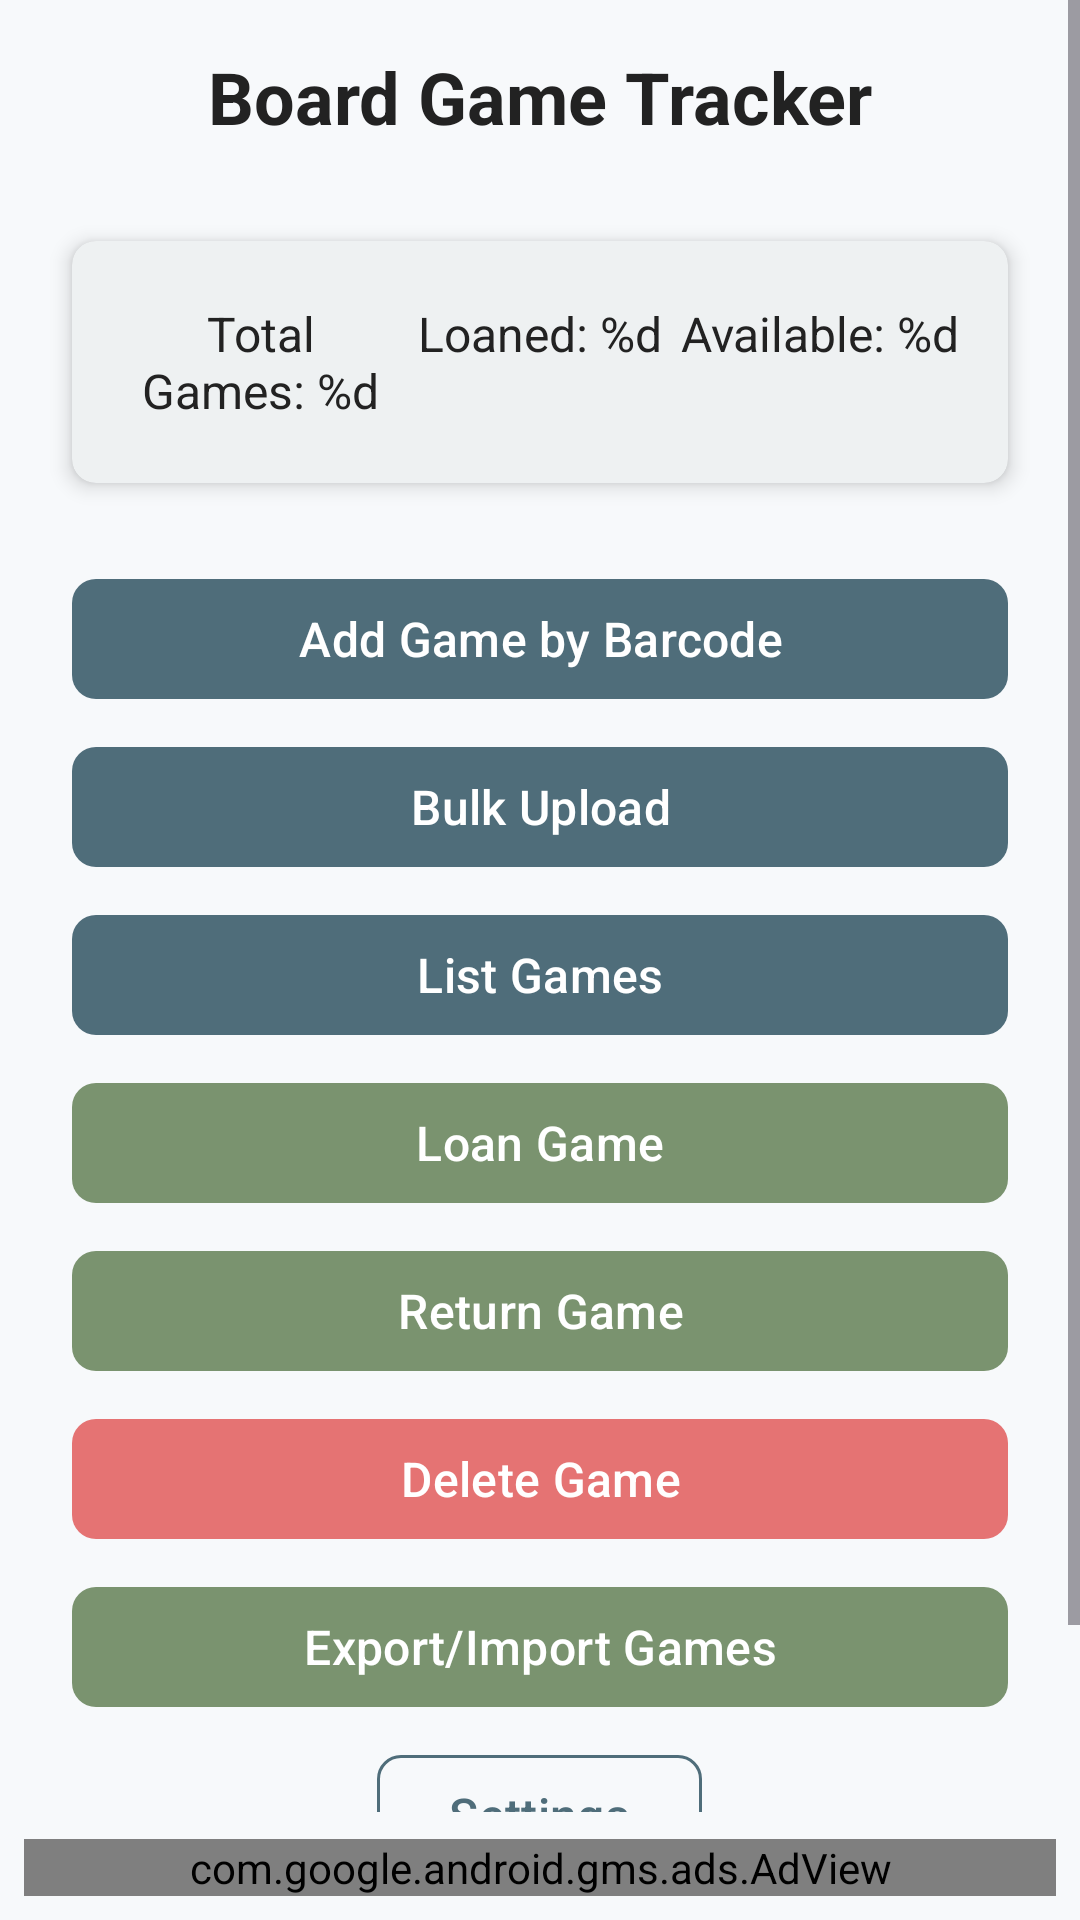

Here is an Android app screen rendered from its layout file. Give the layout XML and the strings, colors and styles it references.
<!-- AndroidManifest.xml: activity theme Theme.BoardgameInventory -->
<!-- res/layout/activity_main.xml -->
<?xml version="1.0" encoding="utf-8"?>
<androidx.constraintlayout.widget.ConstraintLayout 
    xmlns:android="http://schemas.android.com/apk/res/android"
    xmlns:app="http://schemas.android.com/apk/res-auto"
    xmlns:tools="http://schemas.android.com/tools"
    android:layout_width="match_parent"
    android:layout_height="match_parent"
    android:importantForAccessibility="yes"
    tools:context=".MainActivity">

    <ScrollView
        android:layout_width="match_parent"
        android:layout_height="0dp"
        android:fillViewport="true"
        android:contentDescription="@string/main_screen_content"
        app:layout_constraintBottom_toTopOf="@+id/adContainer"
        app:layout_constraintEnd_toEndOf="parent"
        app:layout_constraintStart_toStartOf="parent"
        app:layout_constraintTop_toTopOf="parent">

        <LinearLayout
            android:layout_width="match_parent"
            android:layout_height="wrap_content"
            android:orientation="vertical"
            android:padding="16dp">

            <TextView
                android:id="@+id/tvTitle"
                android:layout_width="match_parent"
                android:layout_height="wrap_content"
                android:text="@string/main_title"
                android:textAlignment="center"
                style="@style/TitleTextStyle"
                android:accessibilityHeading="true"
                android:contentDescription="@string/main_title_description"
                android:layout_marginBottom="24dp" />

            
            <com.google.android.material.card.MaterialCardView
                style="@style/CardStyle"
                android:layout_width="match_parent"
                android:layout_height="wrap_content"
                android:contentDescription="@string/stats_card_description">

                <LinearLayout
                    android:layout_width="match_parent"
                    android:layout_height="wrap_content"
                    android:orientation="horizontal"
                    android:padding="16dp">

                    <TextView
                        android:id="@+id/tvTotalGames"
                        android:layout_width="0dp"
                        android:layout_height="wrap_content"
                        android:layout_weight="1"
                        android:text="@string/total_games"
                        style="@style/BodyTextStyle"
                        android:contentDescription="@string/total_games_description"
                        android:textAlignment="center" />

                    <TextView
                        android:id="@+id/tvLoanedGames"
                        android:layout_width="0dp"
                        android:layout_height="wrap_content"
                        android:layout_weight="1"
                        android:text="@string/loaned_count"
                        style="@style/BodyTextStyle"
                        android:contentDescription="@string/loaned_games_description"
                        android:textAlignment="center" />

                    <TextView
                        android:id="@+id/tvAvailableGames"
                        android:layout_width="0dp"
                        android:layout_height="wrap_content"
                        android:layout_weight="1"
                        android:text="@string/available_count"
                        style="@style/BodyTextStyle"
                        android:contentDescription="@string/available_games_description"
                        android:textAlignment="center" />

                </LinearLayout>

            </com.google.android.material.card.MaterialCardView>

            
            <LinearLayout
                android:layout_width="match_parent"
                android:layout_height="wrap_content"
                android:orientation="vertical"
                android:layout_marginTop="16dp">

                <com.google.android.material.button.MaterialButton
                    android:id="@+id/btnAddGame"
                    style="@style/ButtonStyle.Primary"
                    android:layout_width="match_parent"
                    android:layout_height="wrap_content"
                    android:minHeight="48dp"
                    android:contentDescription="@string/add_game_description"
                    android:text="@string/add_game" />

                <com.google.android.material.button.MaterialButton
                    android:id="@+id/btnBulkUpload"
                    style="@style/ButtonStyle.Primary"
                    android:layout_width="match_parent"
                    android:layout_height="wrap_content"
                    android:minHeight="48dp"
                    android:contentDescription="@string/bulk_upload_description"
                    android:text="@string/bulk_upload" />

                <com.google.android.material.button.MaterialButton
                    android:id="@+id/btnListGames"
                    style="@style/ButtonStyle.Primary"
                    android:layout_width="match_parent"
                    android:layout_height="wrap_content"
                    android:minHeight="48dp"
                    android:contentDescription="@string/list_games_description"
                    android:text="@string/list_games" />

                <com.google.android.material.button.MaterialButton
                    android:id="@+id/btnLoanGame"
                    style="@style/ButtonStyle.Secondary"
                    android:layout_width="match_parent"
                    android:layout_height="wrap_content"
                    android:minHeight="48dp"
                    android:contentDescription="@string/loan_game_description"
                    android:text="@string/loan_game" />

                <com.google.android.material.button.MaterialButton
                    android:id="@+id/btnReturnGame"
                    style="@style/ButtonStyle.Secondary"
                    android:layout_width="match_parent"
                    android:layout_height="wrap_content"
                    android:minHeight="48dp"
                    android:contentDescription="@string/return_game_description"
                    android:text="@string/return_game" />

                <com.google.android.material.button.MaterialButton
                    android:id="@+id/btnDeleteGame"
                    style="@style/ButtonStyle.Danger"
                    android:layout_width="match_parent"
                    android:layout_height="wrap_content"
                    android:minHeight="48dp"
                    android:contentDescription="@string/delete_game_description"
                    android:text="@string/delete_game" />

                <com.google.android.material.button.MaterialButton
                    android:id="@+id/btnExportImportGames"
                    style="@style/ButtonStyle.Secondary"
                    android:layout_width="match_parent"
                    android:layout_height="wrap_content"
                    android:minHeight="48dp"
                    android:contentDescription="@string/export_import_games_description"
                    android:text="@string/export_import_games" />

                
                <com.google.android.material.button.MaterialButton
                    android:id="@+id/btnSettings"
                    style="@style/ButtonStyle.Text"
                    android:layout_width="wrap_content"
                    android:layout_height="wrap_content"
                    android:minHeight="48dp"
                    android:layout_gravity="center"
                    android:layout_marginTop="16dp"
                    android:contentDescription="@string/settings_description"
                    android:text="@string/settings" />

                
                <TextView
                    android:id="@+id/tvVersionInfo"
                    android:layout_width="wrap_content"
                    android:layout_height="wrap_content"
                    android:layout_gravity="center"
                    android:layout_marginTop="8dp"
                    android:textSize="12sp"
                    android:textColor="@color/text_secondary"
                    android:contentDescription="@string/version_info_description"
                    tools:text="Board Game Inventory v1.0 (1)" />

            </LinearLayout>
        </LinearLayout>
    </ScrollView>

    
    <FrameLayout
        android:id="@+id/adContainer"
        android:layout_width="match_parent"
        android:layout_height="wrap_content"
        android:contentDescription="@string/ad_container_description"
        android:importantForAccessibility="no"
        app:layout_constraintBottom_toBottomOf="parent"
        app:layout_constraintEnd_toEndOf="parent"
        app:layout_constraintStart_toStartOf="parent">

        
        <include layout="@layout/layout_ad_banner" />
    </FrameLayout>

</androidx.constraintlayout.widget.ConstraintLayout>
<!-- res/layout/layout_ad_banner.xml (included above) -->
<?xml version="1.0" encoding="utf-8"?>
<LinearLayout xmlns:android="http://schemas.android.com/apk/res/android"
    xmlns:ads="http://schemas.android.com/apk/res-auto"
    android:id="@+id/adContainer"
    android:layout_width="match_parent"
    android:layout_height="wrap_content"
    android:orientation="vertical"
    android:elevation="2dp">

    
    <View
        android:layout_width="match_parent"
        android:layout_height="1dp"
        android:background="?android:attr/textColorSecondary" />

    
    <com.google.android.gms.ads.AdView
        android:id="@+id/adView"
        android:layout_width="match_parent"
        android:layout_height="wrap_content"
        android:layout_gravity="center"
        android:layout_margin="8dp"
        ads:adSize="BANNER"
        ads:adUnitId="ca-app-pub-3940256099942544/6300978111" />

</LinearLayout>
<!-- resources referenced by this layout -->
<resources>
  <color name="text_secondary">#666666</color>
  <string name="ad_container_description">Advertisement area</string>
  <string name="add_game">Add Game by Barcode</string>
  <string name="add_game_description">Add a new game using barcode scanning</string>
  <string name="available_count">Available: %d</string>
  <string name="available_games_description">Number of games currently available</string>
  <string name="bulk_upload">Bulk Upload</string>
  <string name="bulk_upload_description">Add multiple games at once</string>
  <string name="delete_game">Delete Game</string>
  <string name="delete_game_description">Delete game: %1$s</string>
  <string name="export_import_games">Export/Import Games</string>
  <string name="export_import_games_description">Export or import your game collection</string>
  <string name="list_games">List Games</string>
  <string name="list_games_description">View your full game collection</string>
  <string name="loan_game">Loan Game</string>
  <string name="loan_game_description">Record loaning a game to someone</string>
  <string name="loaned_count">Loaned: %d</string>
  <string name="loaned_games_description">Number of games currently loaned out</string>
  <string name="main_screen_content">Board Game Inventory main screen</string>
  <string name="main_title">Board Game Tracker</string>
  <string name="main_title_description">Board Game Tracker heading</string>
  <string name="return_game">Return Game</string>
  <string name="return_game_description">Record returning a loaned game</string>
  <string name="settings">Settings</string>
  <string name="settings_description">Open application settings</string>
  <string name="stats_card_description">Collection statistics</string>
  <string name="total_games">Total Games: %d</string>
  <string name="total_games_description">Total number of games in collection</string>
  <string name="version_info_description">Application version information</string>
  <style name="BodyTextStyle">
          <item name="android:textSize">16sp</item>
          <item name="android:textColor">@color/text_primary</item>
          <item name="android:layout_marginVertical">4dp</item>
      </style>
  <style name="ButtonStyle.Danger">
          <item name="backgroundTint">@color/danger</item>
          <item name="android:textColor">@color/text_on_primary</item>
      </style>
  <style name="ButtonStyle.Primary">
          <item name="backgroundTint">@color/primary</item>
          <item name="android:textColor">@color/text_on_primary</item>
      </style>
  <style name="ButtonStyle.Secondary">
          <item name="backgroundTint">@color/secondary</item>
          <item name="android:textColor">@color/text_on_secondary</item>
      </style>
  <style name="CardStyle" parent="Widget.Material3.CardView.Elevated">
          <item name="cardElevation">4dp</item>
          <item name="cardCornerRadius">8dp</item>
          <item name="cardBackgroundColor">@color/card_background</item>
          <item name="android:layout_margin">8dp</item>
      </style>
  <style name="TitleTextStyle">
          <item name="android:textSize">24sp</item>
          <item name="android:textStyle">bold</item>
          <item name="android:textColor">@color/text_primary</item>
          <item name="android:layout_marginBottom">16dp</item>
      </style>
  <color name="text_primary">#222222</color>
  <color name="danger">#E57373</color>
  <color name="text_on_primary">#FFFFFF</color>
  <color name="primary">#4F6D7A</color>
  <color name="secondary">#7A936F</color>
  <color name="text_on_secondary">#FFFFFF</color>
  <color name="card_background">#FFFFFF</color>
  <color name="primary_dark">#3E5862</color>
  <color name="accent">#C0D6DF</color>
  <color name="background">#F7F9FB</color>
  <color name="surface">#FFFFFF</color>
</resources>
